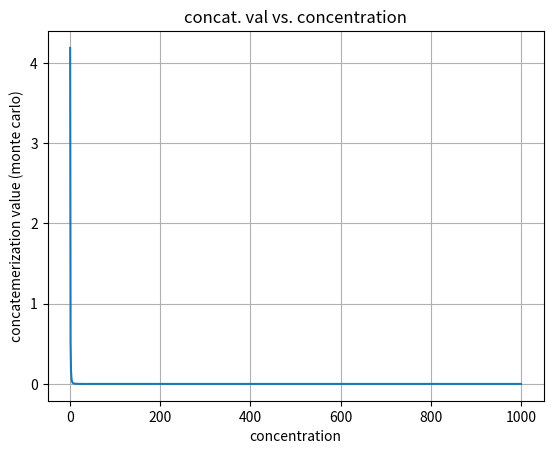

This chart was generated by the following Python code:
import numpy as np
import matplotlib.pyplot as plt
import sys

radius = 1 #closeness of DNA spheres where concatemerization happens
conc_start = 1 #smaller the conc val (denoting the distance between 2 DNA spheres) the greater the concentration
conc_end = 1000

output_filename = open("monte_carlo_out", "a")

x_vals = []
y_vals = []

for conc in range(conc_start, conc_end + 1):
    #monte carlo formula based on conc of DNA spheres
    num = 4 * np.pi * radius ** 3 
    denom = 3 * conc ** 3
    concat_val = num / denom
    output_filename.write(f"conc: {conc}; concat_value: {concat_val} \n")
    x_vals.append(conc)
    y_vals.append(concat_val)

plt.plot(x_vals, y_vals)
plt.xlabel('concentration')
plt.ylabel('concatemerization value (monte carlo)')
plt.title('concat. val vs. concentration')
plt.grid(True)
plt.show()
